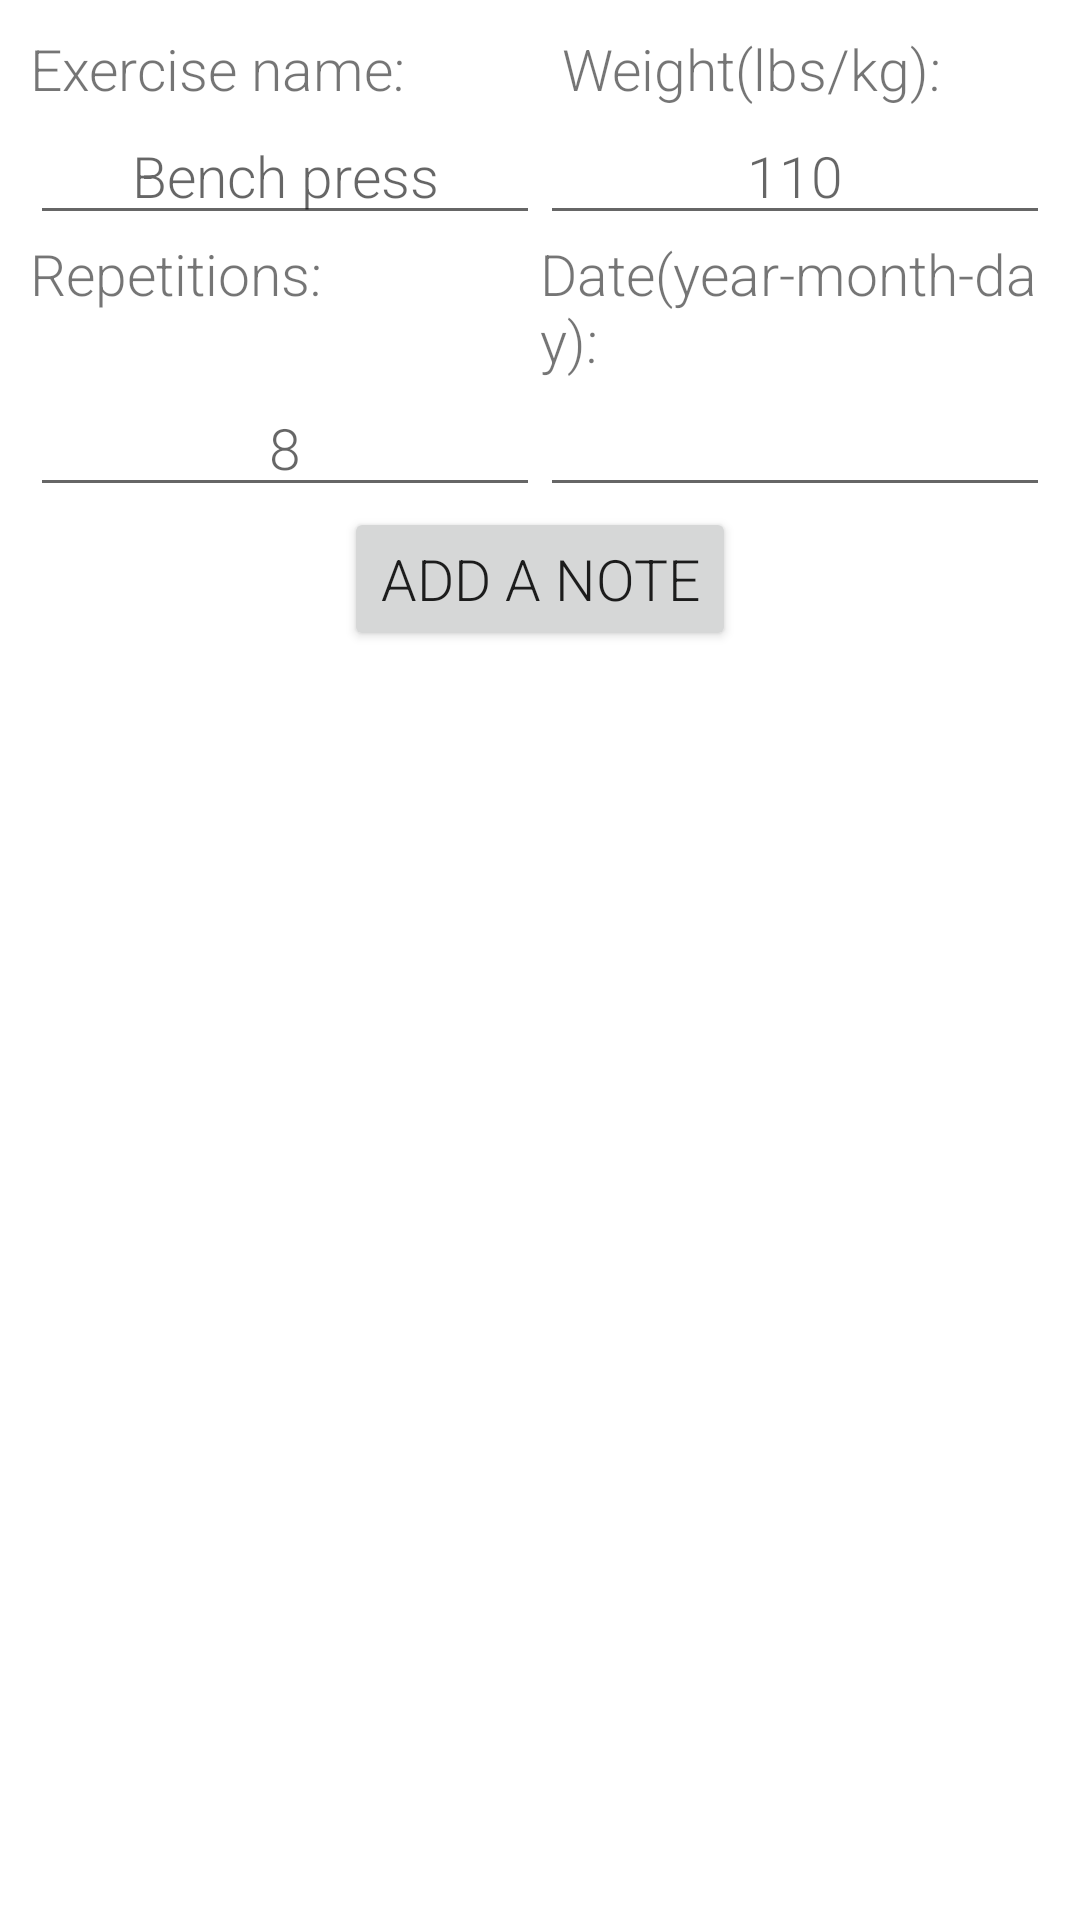

Reconstruct the res/layout file that produces this screen, plus the resources it refers to.
<!-- AndroidManifest.xml: application theme Theme.Test -->
<!-- res/layout/fragment_diary.xml -->
<?xml version="1.0" encoding="utf-8"?>
<LinearLayout xmlns:android="http://schemas.android.com/apk/res/android"
    xmlns:app="http://schemas.android.com/apk/res-auto"
    android:layout_width="match_parent"
    android:layout_height="match_parent"
    android:orientation="vertical"
    android:padding="10dp">

    <LinearLayout
        android:layout_width="match_parent"
        android:layout_height="wrap_content"
        android:orientation="horizontal">

        <TextView
            android:layout_width="0dp"
            android:layout_height="wrap_content"
            android:layout_marginEnd="15dp"
            android:layout_weight="1"
            android:text="@string/exercise_name" />

        <TextView
            android:layout_width="0dp"
            android:layout_height="wrap_content"
            android:layout_weight="1"
            android:text="@string/weight_lbs_kg" />
    </LinearLayout>

    <LinearLayout
        android:layout_width="match_parent"
        android:layout_height="wrap_content"
        android:orientation="horizontal">

        <EditText
            android:id="@+id/nameEditText"
            android:layout_width="0dp"
            android:layout_height="wrap_content"
            android:layout_weight="1"
            android:hint="@string/bench_press"
            android:inputType="text"
            android:textAlignment="center" />

        <EditText
            android:id="@+id/weightEditText"
            android:layout_width="0dp"
            android:layout_height="wrap_content"
            android:layout_weight="1"
            android:hint="@string/weight_hint"
            android:inputType="number"
            android:textAlignment="center" />

    </LinearLayout>

    <LinearLayout
        android:layout_width="match_parent"
        android:layout_height="wrap_content"
        android:orientation="horizontal">

        <TextView
            android:layout_width="0dp"
            android:layout_height="wrap_content"
            android:layout_weight="1"
            android:text="@string/repetitions" />

        <TextView
            android:layout_width="0dp"
            android:layout_height="wrap_content"
            android:layout_weight="1"
            android:text="@string/date_year_month_day" />

    </LinearLayout>

    <LinearLayout
        android:layout_width="match_parent"
        android:layout_height="wrap_content"
        android:orientation="horizontal">


        <EditText
            android:id="@+id/repetitionEditText"
            android:layout_width="0dp"
            android:layout_height="wrap_content"
            android:layout_weight="19"
            android:hint="@string/repetitions_hint"
            android:inputType="number"
            android:textAlignment="center" />

        <EditText
            android:id="@+id/dateEditText"
            android:layout_width="0dp"
            android:layout_height="wrap_content"
            android:layout_weight="19"
            android:inputType="date"
            android:textAlignment="center" />

    </LinearLayout>

    <Button
        android:id="@+id/submitButton"
        android:layout_width="wrap_content"
        android:layout_height="wrap_content"
        android:layout_gravity="center_horizontal"
        android:text="@string/add_a_note" />

    <TextView
        android:id="@+id/hasEmptyFieldTextView"
        android:layout_width="wrap_content"
        android:layout_height="wrap_content"
        android:layout_gravity="center_horizontal"
        android:text="@string/has_empty_field_s"
        android:textColor="@color/error"
        android:visibility="gone" />

    <androidx.recyclerview.widget.RecyclerView
        android:id="@+id/exerciseRecyclerView"
        android:layout_width="match_parent"
        android:layout_height="wrap_content"
        app:layoutManager="androidx.recyclerview.widget.LinearLayoutManager" />

</LinearLayout>
<!-- resources referenced by this layout -->
<resources>
  <string name="add_a_note">Add a note</string>
  <string name="bench_press">Bench press</string>
  <string name="date_year_month_day">Date(year-month-day):</string>
  <string name="exercise_name">Exercise name:</string>
  <string name="has_empty_field_s">Has empty field(s)!</string>
  <string name="repetitions">Repetitions:</string>
  <string name="repetitions_hint">8</string>
  <string name="weight_hint">110</string>
  <string name="weight_lbs_kg">Weight(lbs/kg):</string>
  <style name="Theme.Test" parent="android:Theme.Material.Light.NoActionBar">
          <item name="android:windowBackground">@color/white</item>
          <item name="android:textSize">19sp</item>
          <item name="android:fontFamily">sans-serif-light</item>
      </style>
  <!-- not gathered from this repository: default colours our renderer supplied (Android Studio template values) -->
  <color name="white">#FFFFFFFF</color>
</resources>
